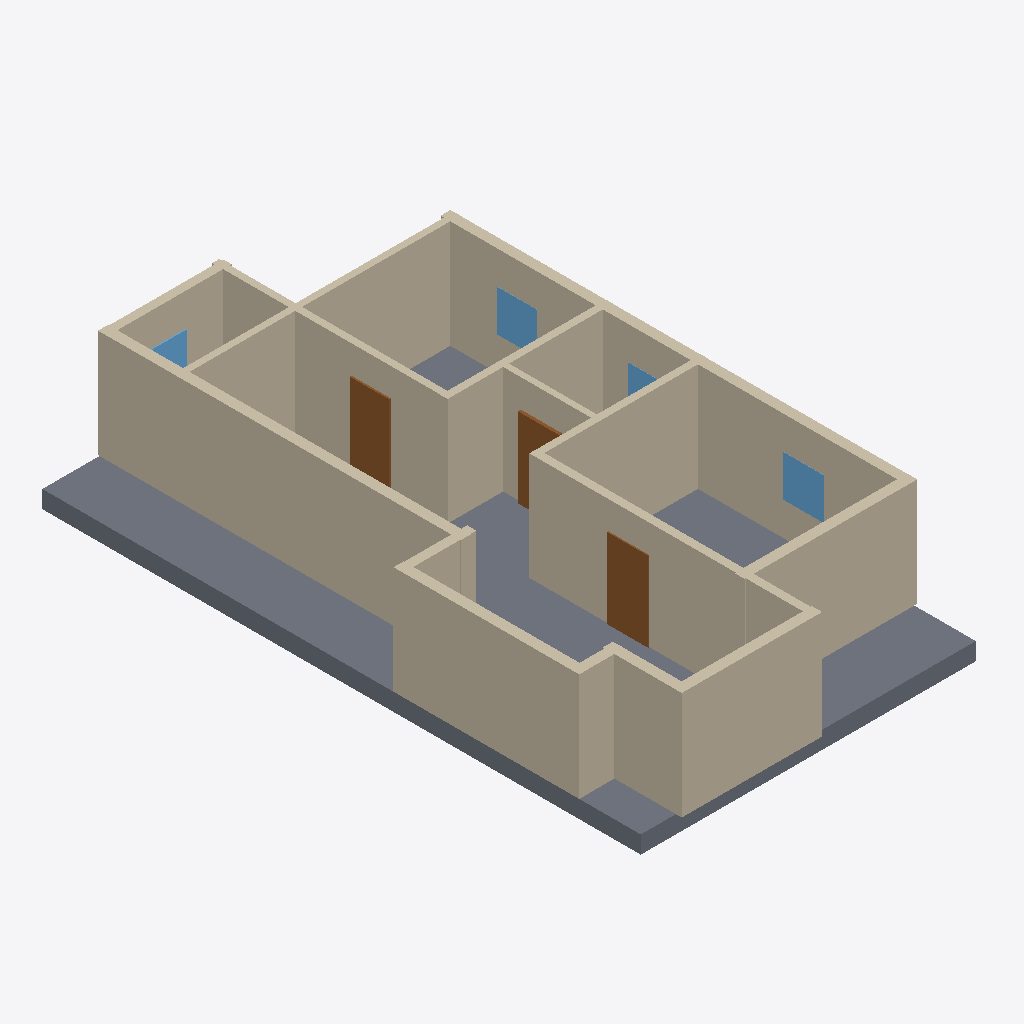
Isometric view of an IFC building model (IFC-SPF (STEP), schema IFC4, length unit millimetre), seen from the south-west, elements coloured by IFC class: 15 walls (beige), 4 windows (light blue), 3 doors (brown), 1 slab (grey).
Extent 9.1 m × 16.4 m × 3.4 m (x, y, z). Elements (27): 15 IfcWall, 7 IfcDoor, 4 IfcWindow, 1 IfcSlab.

HEADER;
FILE_DESCRIPTION(('ViewDefinition[DesignTransferView]'),'2;1');
FILE_NAME('/dev/null','2026-11-14T09:48:53+02:00',(''),(''),'IfcOpenShell 0.9.0.post1','IfcOpenShell 0.9.0.post1','Nobody');
FILE_SCHEMA(('IFC4'));
ENDSEC;
DATA;
#1=IFCPROJECT('3I$2cnga9FtOTC_QUDEOyH',$,'plan2ifc',$,$,$,$,(#10),#5);
#12=IFCSITE('0A3CVAHuv94OYJumcSZrIo',$,'Site',$,$,$,$,$,$,$,$,$,$,$);
#13=IFCBUILDING('3INA3DCxXDSh1Vrf6pnCB8',$,'Building',$,$,$,$,$,$,$,$,$);
#14=IFCBUILDINGSTOREY('0K_1XIoJH0k9$BtJdke0Tb',$,'Level 0',$,$,$,$,$,$,$);
#591=IFCSLAB('0MaFCMrerDCBRU5l4CU$A2',$,'Slab',$,$,#608,#598,$,$);
#217=IFCWALL('0bFRL5XML4lRtYdyo8oe4M',$,'Wall',$,$,#238,#228,$,$);
#239=IFCWALL('0OIJSOI$jDBOojoDAqMRs8',$,'Wall',$,$,#260,#250,$,$);
#305=IFCWALL('1s7tFhVB1D8fd1$p3XJ_lg',$,'Wall',$,$,#326,#316,$,$);
#283=IFCWALL('3iqnFRTbf93hTaLEC2jc_Q',$,'Wall',$,$,#304,#294,$,$);
#41=IFCWALL('3YVZGYjlf2RwYErt2F0f96',$,'Wall',$,$,#62,#52,$,$);
#195=IFCWALL('2E061Kih9ElhZd6SP3bSDK',$,'Wall',$,$,#216,#206,$,$);
#173=IFCWALL('2DAU6WxM58xQIfDemi71kK',$,'Wall',$,$,#194,#184,$,$);
#151=IFCWALL('147PotbszBXeBJ4bg4B6TQ',$,'Wall',$,$,#172,#162,$,$);
#85=IFCWALL('196N3C8MfD9fC17Ix9jU6V',$,'Wall',$,$,#106,#96,$,$);
#63=IFCWALL('1Wa6BBJgDEnhzmcwayDanl',$,'Wall',$,$,#84,#74,$,$);
#327=IFCWALL('1sskBSvW57KA2B0gibWz6c',$,'Wall',$,$,#348,#338,$,$);
#18=IFCWALL('3dEFKhIfbCCuY3e8Hw3fTk',$,'Wall',$,$,#40,#29,$,$);
#261=IFCWALL('1cKz8fw9r8p8$kDCzwnuFN',$,'Wall',$,$,#282,#272,$,$);
#481=IFCDOOR('3nBuLBuUT2vO8tyVVyKOhI',$,'Door',$,$,#502,#492,$,$,$,$,$,$);
#415=IFCDOOR('2K0NFMPtPAfvXB9Cv1GO7J',$,'Door',$,$,#436,#426,$,$,$,$,$,$);
#129=IFCWALL('0pBGOVITr3QgJgY$Y9rMaN',$,'Wall',$,$,#150,#140,$,$);
#107=IFCWALL('0iK71kzr9AO8BKXnuz4lIb',$,'Wall',$,$,#128,#118,$,$);
#569=IFCWINDOW('0CHe4KvELFjgBmLZ8yDSXW',$,'Window',$,$,#590,#580,$,$,$,$,$,$);
#525=IFCWINDOW('09tk$MdJnFMPFgvATm3V7n',$,'Window',$,$,#546,#536,$,$,$,$,$,$);
#437=IFCDOOR('3xK5H7fNPFQRo0u6NDMc$9',$,'Door',$,$,#458,#448,$,$,$,$,$,$);
#503=IFCWINDOW('2AqXhbHt1AaPC5WDuxwdun',$,'Window',$,$,#524,#514,$,$,$,$,$,$);
#547=IFCWINDOW('2pnm_b$azDoeszrHjDxGLq',$,'Window',$,$,#568,#558,$,$,$,$,$,$);
ENDSEC;
